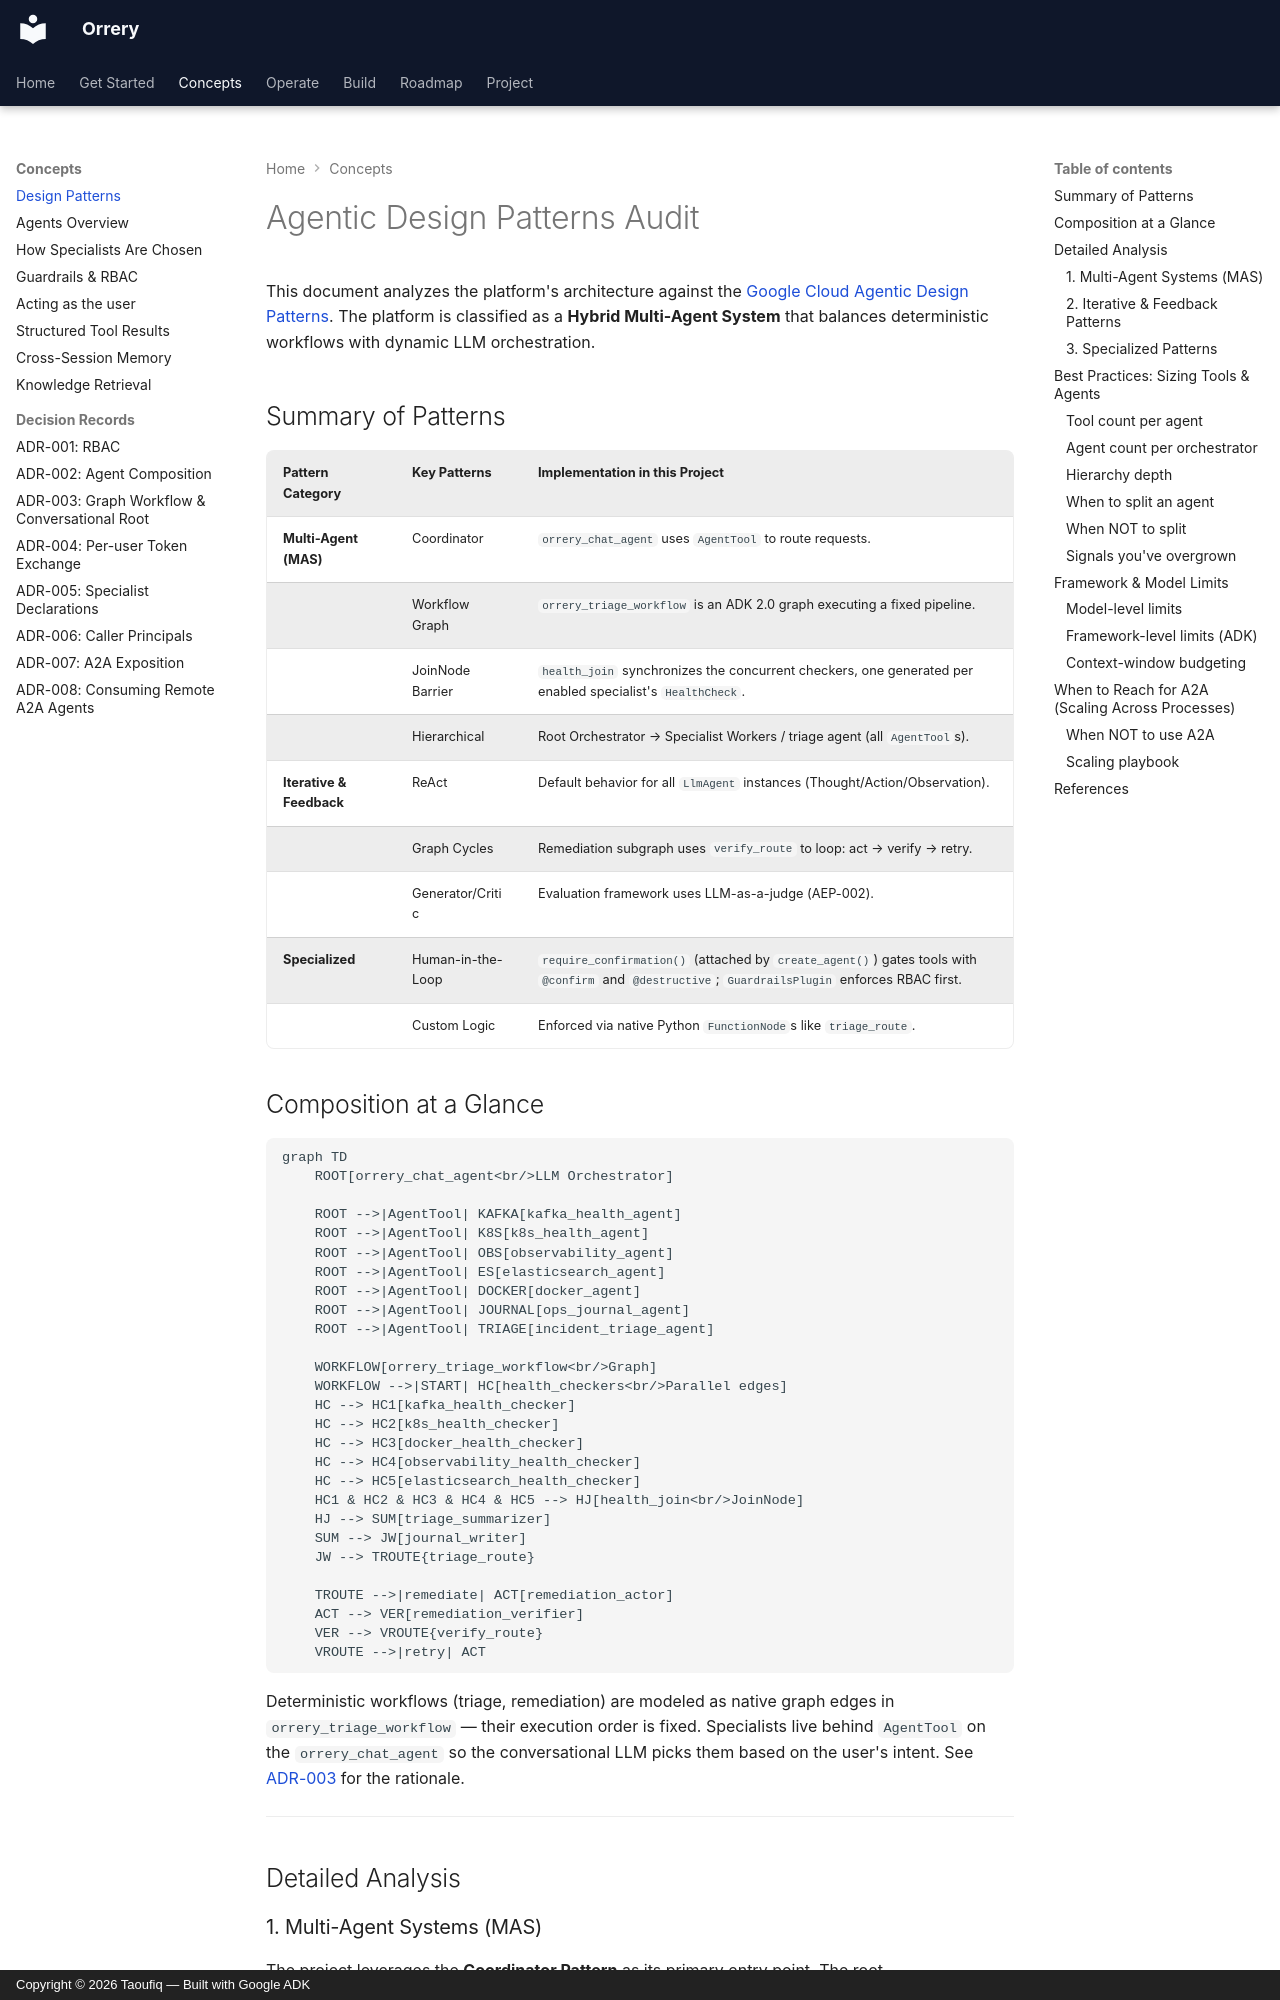

repository: BAHALLA/orrery · page: agent-design-patterns/index.html · generator: mkdocs · copyright: Copyright © 2026 Taoufiq — Built with Google ADK

# Agentic Design Patterns Audit

This document analyzes the platform's architecture against the [Google Cloud Agentic Design Patterns](https://docs.cloud.google.com/architecture/choose-design-pattern-agentic-ai-system). The platform is classified as a **Hybrid Multi-Agent System** that balances deterministic workflows with dynamic LLM orchestration.

## Summary of Patterns

| Pattern Category | Key Patterns | Implementation in this Project |
| :--- | :--- | :--- |
| **Multi-Agent (MAS)** | Coordinator | `orrery_chat_agent` uses `AgentTool` to route requests. |
| | Workflow Graph | `orrery_triage_workflow` is an ADK 2.0 graph executing a fixed pipeline. |
| | JoinNode Barrier | `health_join` synchronizes the concurrent checkers, one generated per enabled specialist's `HealthCheck`. |
| | Hierarchical | Root Orchestrator → Specialist Workers / triage agent (all `AgentTool`s). |
| **Iterative & Feedback** | ReAct | Default behavior for all `LlmAgent` instances (Thought/Action/Observation). |
| | Graph Cycles | Remediation subgraph uses `verify_route` to loop: act → verify → retry. |
| | Generator/Critic | Evaluation framework uses LLM-as-a-judge (AEP-002). |
| **Specialized** | Human-in-the-Loop | `require_confirmation()` (attached by `create_agent()`) gates tools with `@confirm` and `@destructive`; `GuardrailsPlugin` enforces RBAC first. |
| | Custom Logic | Enforced via native Python `FunctionNode`s like `triage_route`. |

## Composition at a Glance

```mermaid
graph TD
    ROOT[orrery_chat_agent<br/>LLM Orchestrator]

    ROOT -->|AgentTool| KAFKA[kafka_health_agent]
    ROOT -->|AgentTool| K8S[k8s_health_agent]
    ROOT -->|AgentTool| OBS[observability_agent]
    ROOT -->|AgentTool| ES[elasticsearch_agent]
    ROOT -->|AgentTool| DOCKER[docker_agent]
    ROOT -->|AgentTool| JOURNAL[ops_journal_agent]
    ROOT -->|AgentTool| TRIAGE[incident_triage_agent]
    
    WORKFLOW[orrery_triage_workflow<br/>Graph]
    WORKFLOW -->|START| HC[health_checkers<br/>Parallel edges]
    HC --> HC1[kafka_health_checker]
    HC --> HC2[k8s_health_checker]
    HC --> HC3[docker_health_checker]
    HC --> HC4[observability_health_checker]
    HC --> HC5[elasticsearch_health_checker]
    HC1 & HC2 & HC3 & HC4 & HC5 --> HJ[health_join<br/>JoinNode]
    HJ --> SUM[triage_summarizer]
    SUM --> JW[journal_writer]
    JW --> TROUTE{triage_route}

    TROUTE -->|remediate| ACT[remediation_actor]
    ACT --> VER[remediation_verifier]
    VER --> VROUTE{verify_route}
    VROUTE -->|retry| ACT
```

Deterministic workflows (triage, remediation) are modeled as native graph edges in `orrery_triage_workflow` —
their execution order is fixed. Specialists live behind `AgentTool` on the `orrery_chat_agent` so
the conversational LLM picks them based on the user's intent. See
[ADR-003](adr/003-graph-workflow-inversion.md) for the rationale.

---

## Detailed Analysis
